2-way image classification set "car orientation data" from GitHub (MiguelCan13/TAMU-HACK-2026); label vocabulary: left, right.

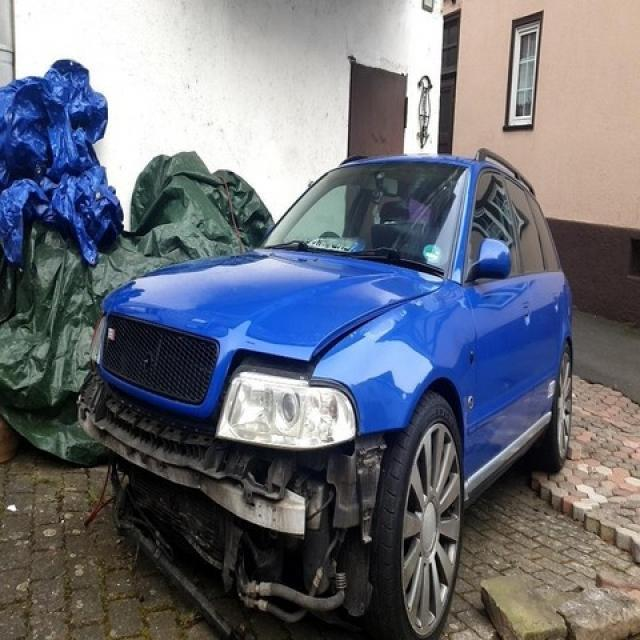
Label: left

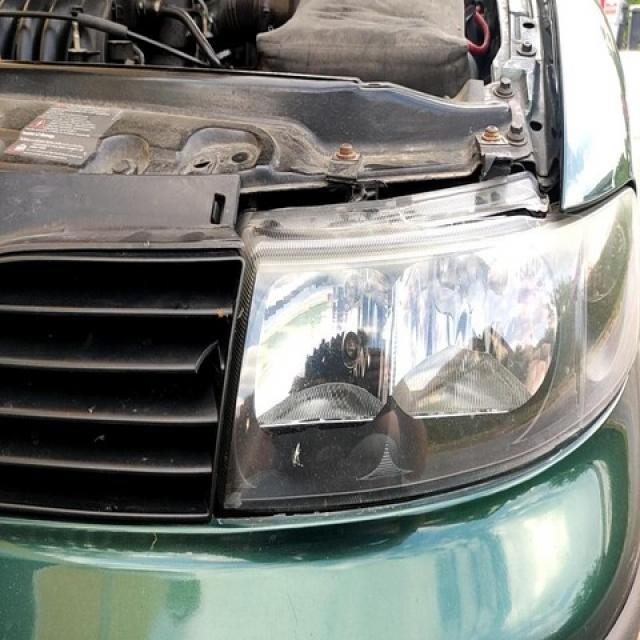
Label: left

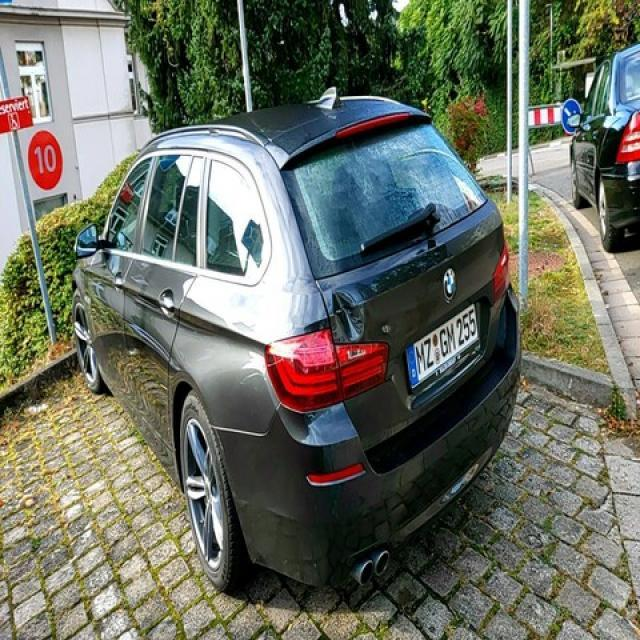
Label: left

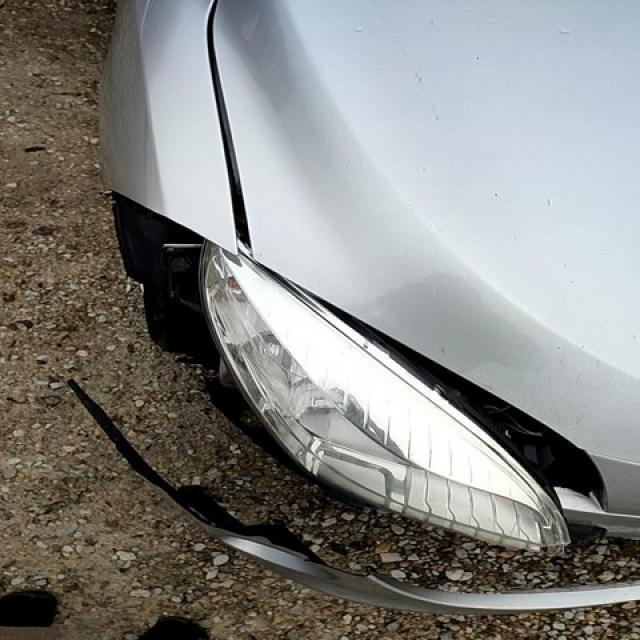
Label: right

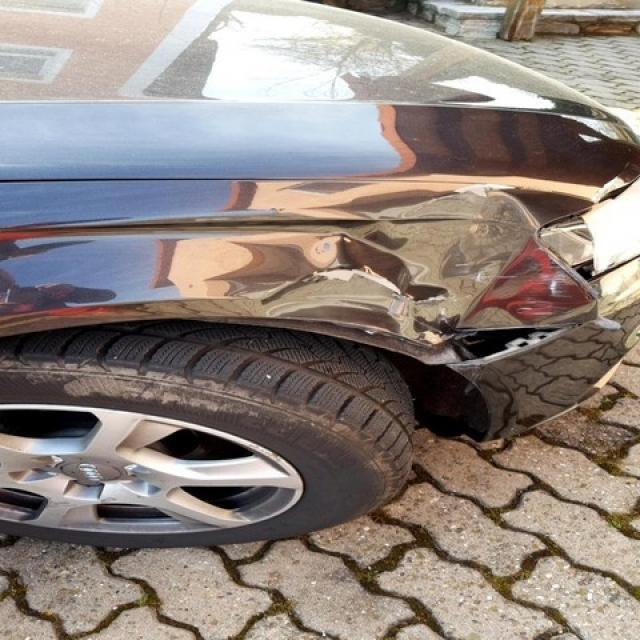
Label: right

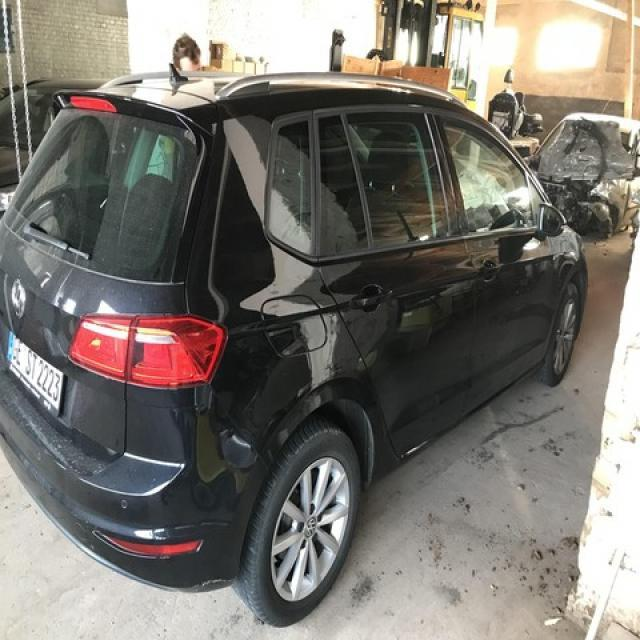
Label: right
